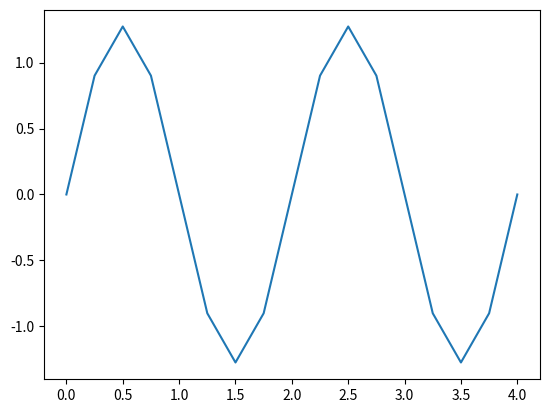

Reproduce this figure in Python.
from matplotlib import pyplot as plt
import numpy as np

res = []
t = np.arange(0,4.1,0.25)

for n in t:
    res_t = ((4 * np.sin(np.pi * n)) / np.pi)
    res.append(res_t)
    print(f"t = {n:4.2f} → res = {res_t:8.5f}")

plt.plot(t, res)
plt.show()
# Код просто для того чтобы быстро посчитать все значения
